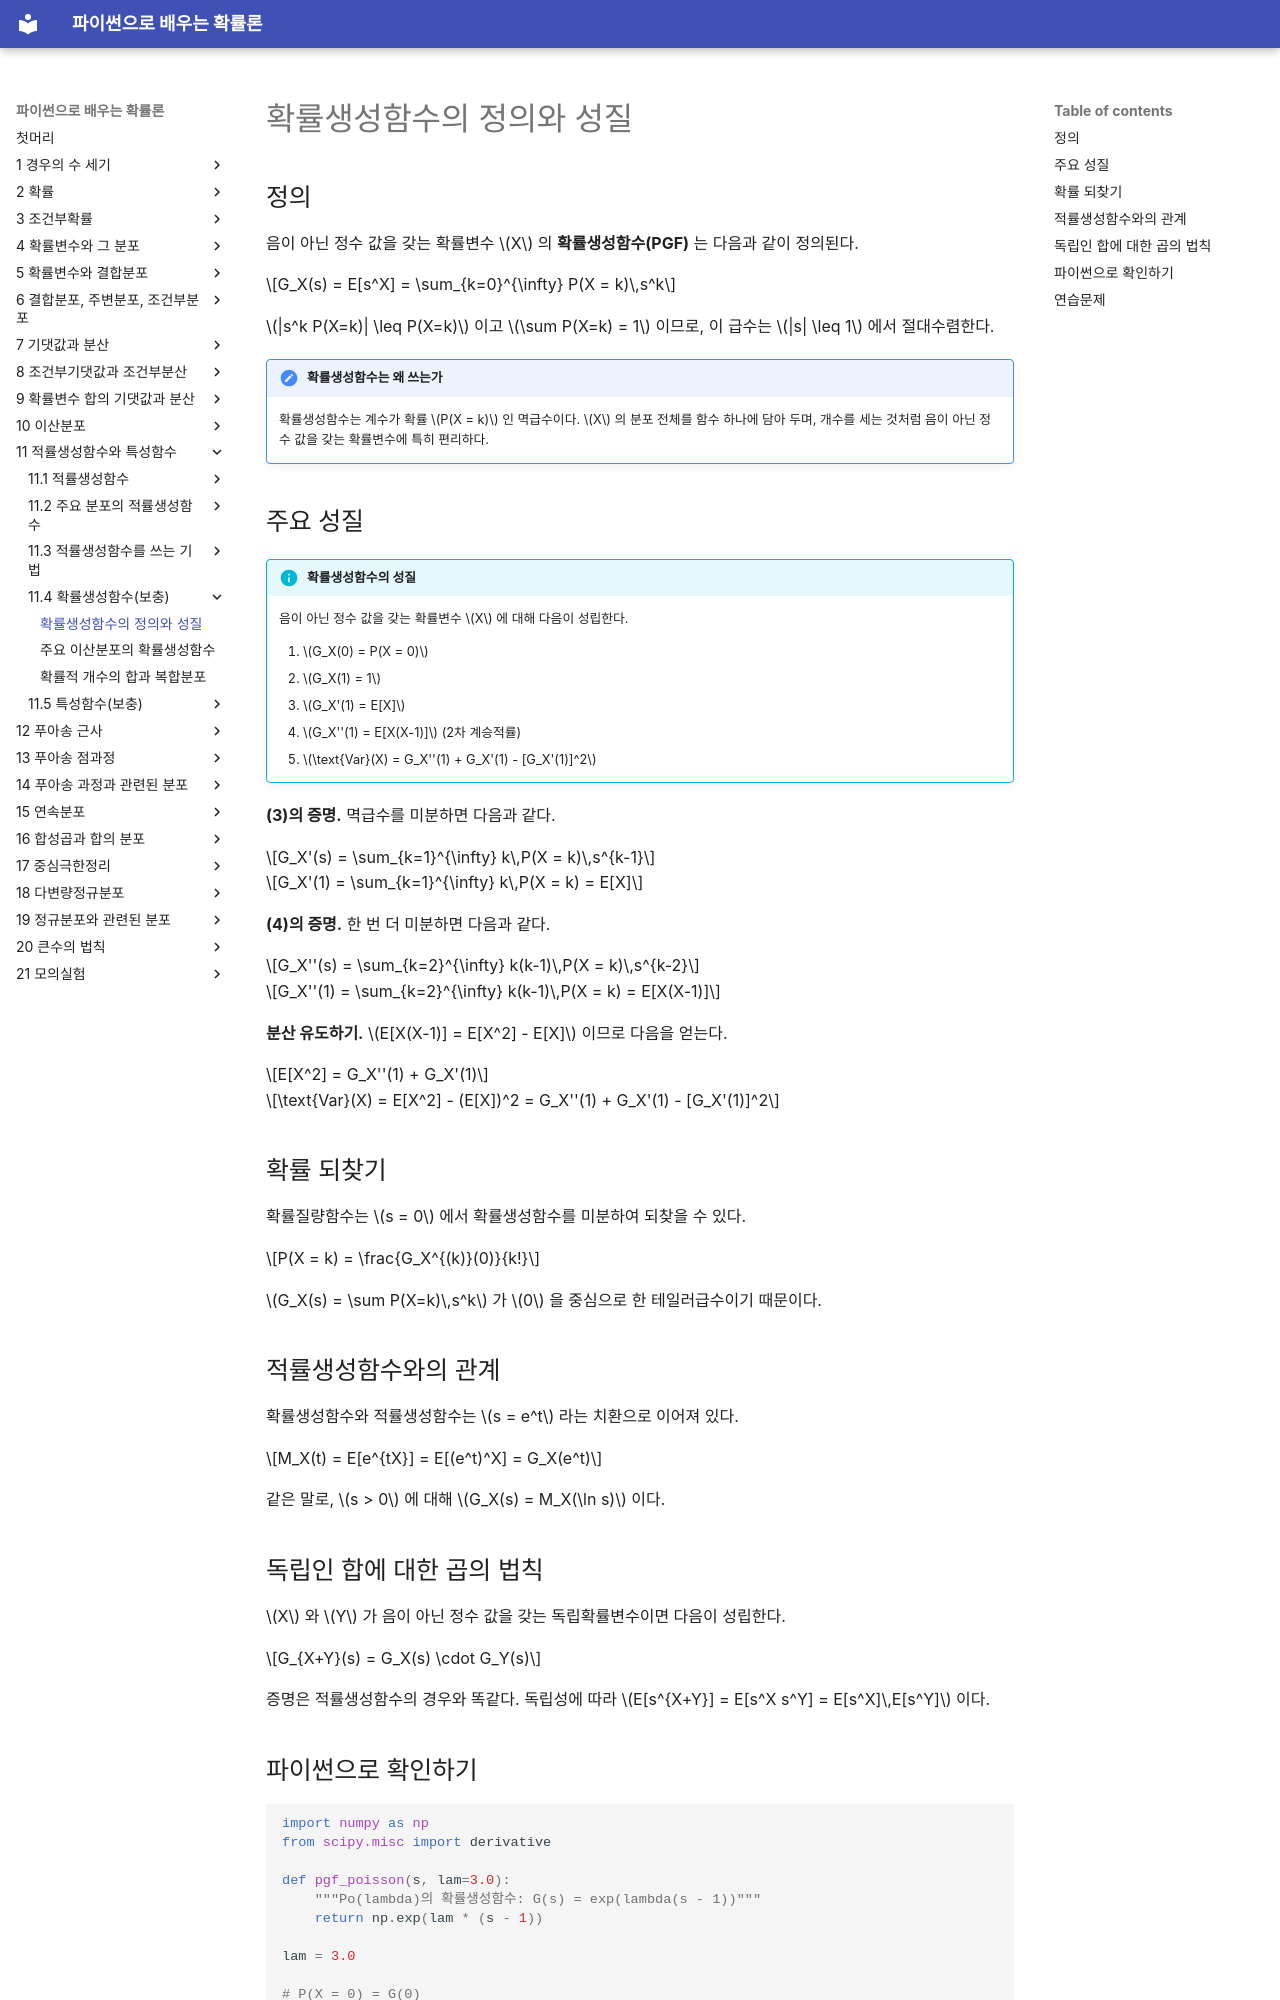

repository: SungchulLee/undergraduate_probability_book_writing · page: ch11/pgf/definition/index.html · generator: mkdocs

# 확률생성함수의 정의와 성질

## 정의

음이 아닌 정수 값을 갖는 확률변수 $X$ 의 **확률생성함수(PGF)** 는 다음과 같이 정의된다.

$$G_X(s) = E[s^X] = \sum_{k=0}^{\infty} P(X = k)\,s^k$$

$|s^k P(X=k)| \leq P(X=k)$ 이고 $\sum P(X=k) = 1$ 이므로, 이 급수는 $|s| \leq 1$ 에서 절대수렴한다.

!!! note "확률생성함수는 왜 쓰는가"
    확률생성함수는 계수가 확률 $P(X = k)$ 인 멱급수이다. $X$ 의 분포 전체를 함수 하나에 담아 두며, 개수를 세는 것처럼 음이 아닌 정수 값을 갖는 확률변수에 특히 편리하다.

## 주요 성질

!!! info "확률생성함수의 성질"
    음이 아닌 정수 값을 갖는 확률변수 $X$ 에 대해 다음이 성립한다.

    1. $G_X(0) = P(X = 0)$
    2. $G_X(1) = 1$
    3. $G_X'(1) = E[X]$
    4. $G_X''(1) = E[X(X-1)]$ (2차 계승적률)
    5. $\text{Var}(X) = G_X''(1) + G_X'(1) - [G_X'(1)]^2$

**(3)의 증명.** 멱급수를 미분하면 다음과 같다.

$$G_X'(s) = \sum_{k=1}^{\infty} k\,P(X = k)\,s^{k-1}$$

$$G_X'(1) = \sum_{k=1}^{\infty} k\,P(X = k) = E[X]$$

**(4)의 증명.** 한 번 더 미분하면 다음과 같다.

$$G_X''(s) = \sum_{k=2}^{\infty} k(k-1)\,P(X = k)\,s^{k-2}$$

$$G_X''(1) = \sum_{k=2}^{\infty} k(k-1)\,P(X = k) = E[X(X-1)]$$

**분산 유도하기.** $E[X(X-1)] = E[X^2] - E[X]$ 이므로 다음을 얻는다.

$$E[X^2] = G_X''(1) + G_X'(1)$$

$$\text{Var}(X) = E[X^2] - (E[X])^2 = G_X''(1) + G_X'(1) - [G_X'(1)]^2$$

## 확률 되찾기

확률질량함수는 $s = 0$ 에서 확률생성함수를 미분하여 되찾을 수 있다.

$$P(X = k) = \frac{G_X^{(k)}(0)}{k!}$$

$G_X(s) = \sum P(X=k)\,s^k$ 가 $0$ 을 중심으로 한 테일러급수이기 때문이다.

## 적률생성함수와의 관계

확률생성함수와 적률생성함수는 $s = e^t$ 라는 치환으로 이어져 있다.

$$M_X(t) = E[e^{tX}] = E[(e^t)^X] = G_X(e^t)$$

같은 말로, $s > 0$ 에 대해 $G_X(s) = M_X(\ln s)$ 이다.

## 독립인 합에 대한 곱의 법칙

$X$ 와 $Y$ 가 음이 아닌 정수 값을 갖는 독립확률변수이면 다음이 성립한다.

$$G_{X+Y}(s) = G_X(s) \cdot G_Y(s)$$

증명은 적률생성함수의 경우와 똑같다. 독립성에 따라 $E[s^{X+Y}] = E[s^X s^Y] = E[s^X]\,E[s^Y]$ 이다.
